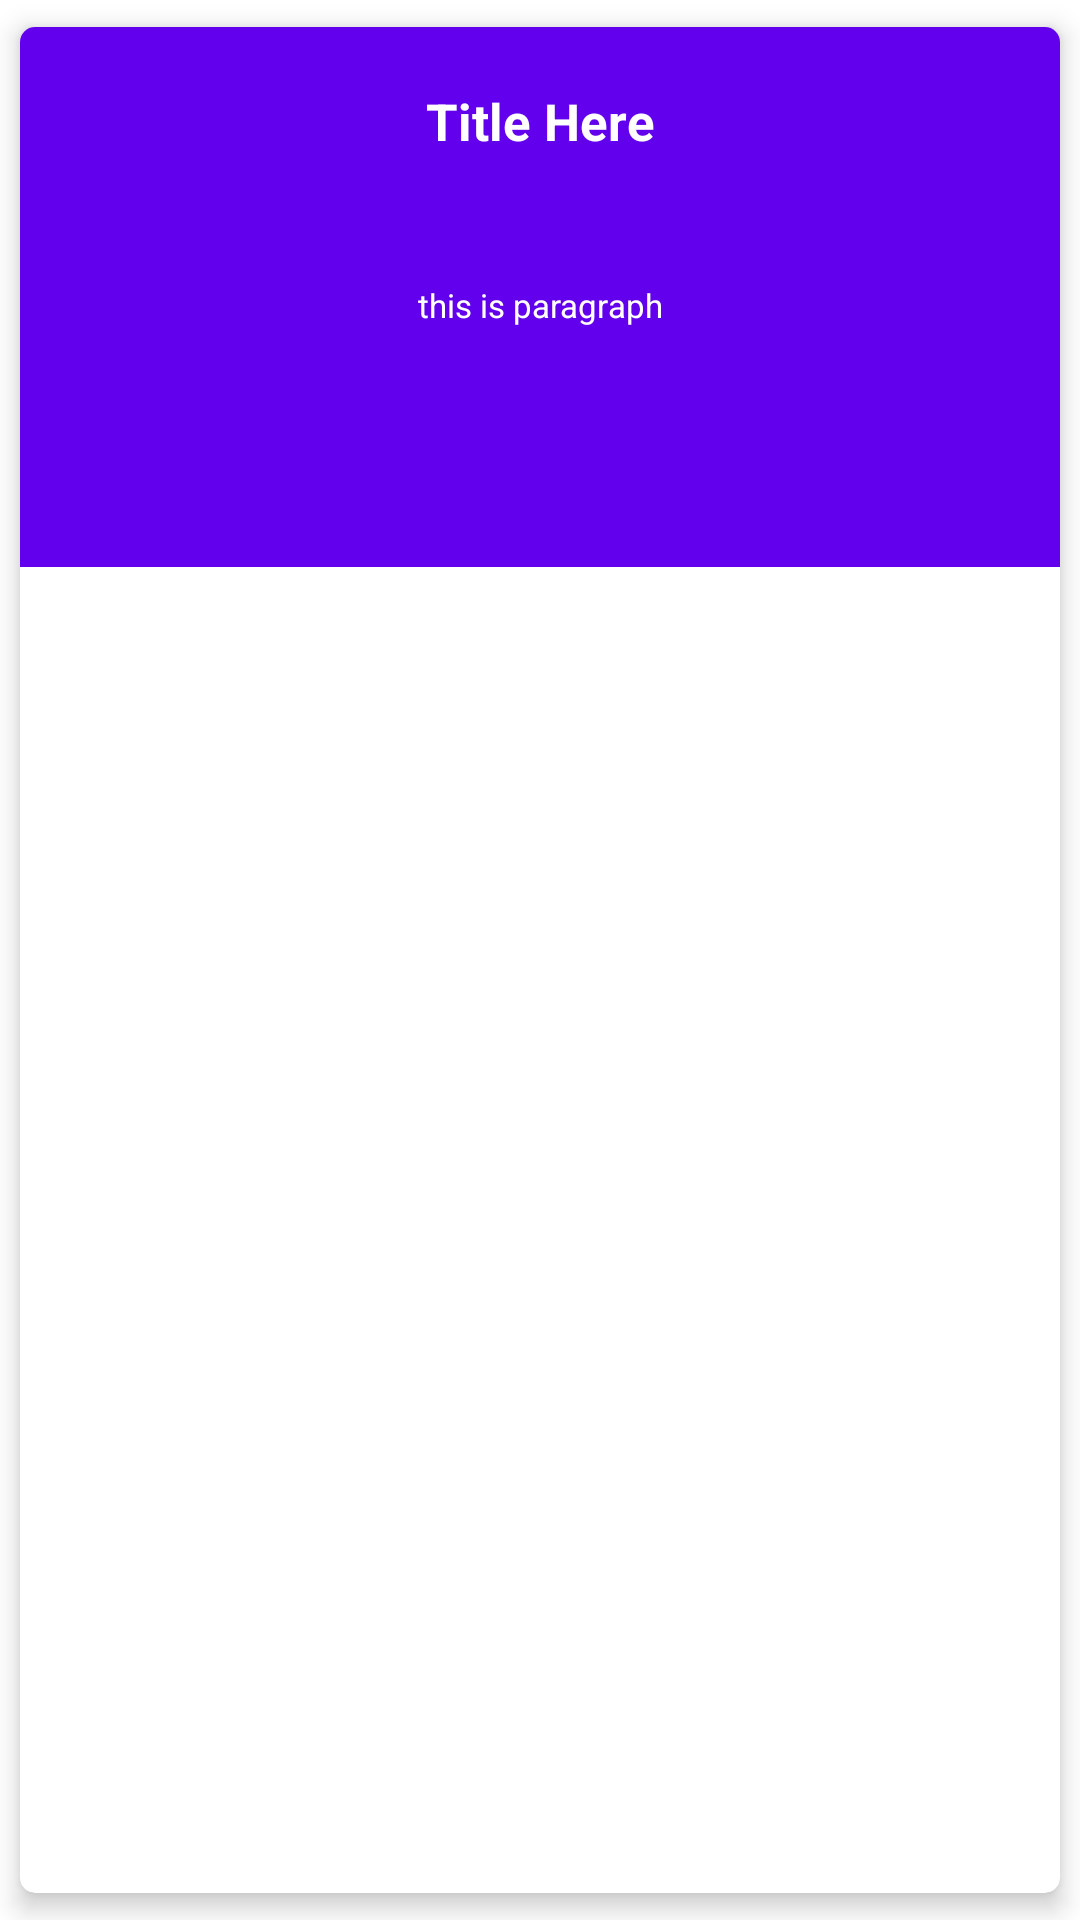

This screen was rendered from an Android layout file. Write that file and the resources it references.
<!-- AndroidManifest.xml: application theme Theme.ArabicYoungsterWriterApp -->
<!-- res/layout/layout_mystory_row.xml -->
<?xml version="1.0" encoding="utf-8"?>
<androidx.cardview.widget.CardView xmlns:android="http://schemas.android.com/apk/res/android"
    xmlns:card_view="http://schemas.android.com/apk/res-auto"
    android:id="@+id/card_view"
    android:layout_width="match_parent"
    android:layout_height="200dp"
    android:foreground="?android:attr/selectableItemBackground"
    card_view:cardCornerRadius="5dp"
    card_view:cardElevation="5dp"
    card_view:cardUseCompatPadding="true">

    <RelativeLayout
        android:layout_width="match_parent"
        android:layout_height="wrap_content"
        android:background="@color/colorPrimary">

        <ImageView
            android:id="@+id/ivBack"
            android:layout_width="match_parent"
            android:layout_height="180dp"
            android:alpha="0.5"
            android:scaleType="centerCrop" />

        <TextView
            android:id="@+id/tvTitle"
            android:layout_width="match_parent"
            android:layout_height="wrap_content"
            android:layout_alignParentTop="true"
            android:layout_centerHorizontal="true"
            android:layout_marginTop="20dp"
            android:text="Title Here"
            android:textAlignment="center"
            android:textColor="#fff"
            android:textSize="17sp"
            android:textStyle="bold" />


        <ImageView
            android:id="@+id/ivDeleteStory"
            android:layout_width="32dp"
            android:layout_height="32dp"
            android:layout_below="@+id/tvParagraph"
            android:layout_alignParentStart="true"
            android:tint="@color/white"
            android:src="@drawable/ic_delete" />

        <TextView
            android:id="@+id/tvParagraph"
            android:layout_width="match_parent"
            android:layout_height="100dp"
            android:layout_below="@id/tvTitle"
            android:gravity="center"
            android:text="this is paragraph"
            android:textColor="#fff"
            android:textSize="11sp" />

    </RelativeLayout>
</androidx.cardview.widget.CardView>
<!-- resources referenced by this layout -->
<resources>
  <color name="white">#FFFFFFFF</color>
  <style name="Theme.ArabicYoungsterWriterApp" parent="Theme.MaterialComponents.DayNight.DarkActionBar">
          
          <item name="colorPrimary">@color/purple_500</item>
          <item name="colorPrimaryVariant">@color/purple_700</item>
          <item name="colorOnPrimary">@color/white</item>
          
          <item name="colorSecondary">@color/teal_200</item>
          <item name="colorSecondaryVariant">@color/teal_700</item>
          <item name="colorOnSecondary">@color/black</item>
          
          <item name="android:statusBarColor">?attr/colorPrimaryVariant</item>
          
      </style>
  <color name="purple_500">#FF6200EE</color>
  <color name="purple_700">#FF3700B3</color>
  <color name="teal_200">#FF03DAC5</color>
  <color name="teal_700">#FF018786</color>
  <color name="black">#FF000000</color>
  <!-- not gathered from this repository: default colours our renderer supplied (Android Studio template values) -->
  <color name="colorPrimary">#FF6200EE</color>
</resources>
